Run: headless pygame with SDL's dummy video driver; simulated clock (each Clock.tick advances the game by its frame time, no real sleeping); random seed 0; keys injected as events and as key.get_pressed() state; mouse plan: one left click at the window centre at the start of phase 2, then a move to the lower-right quarter at the start of phase 3.
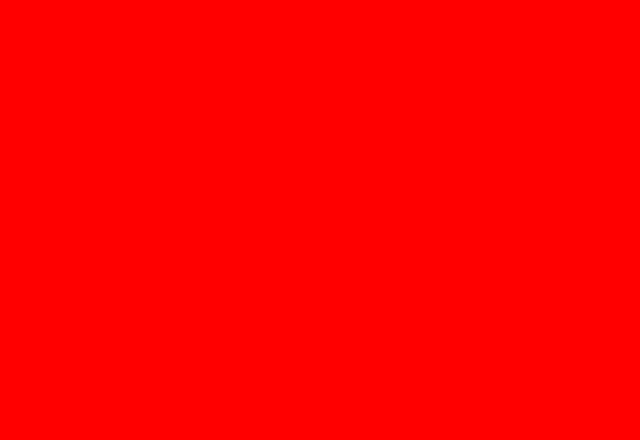
Frame 1 of 4 · flips 1–60 · no input
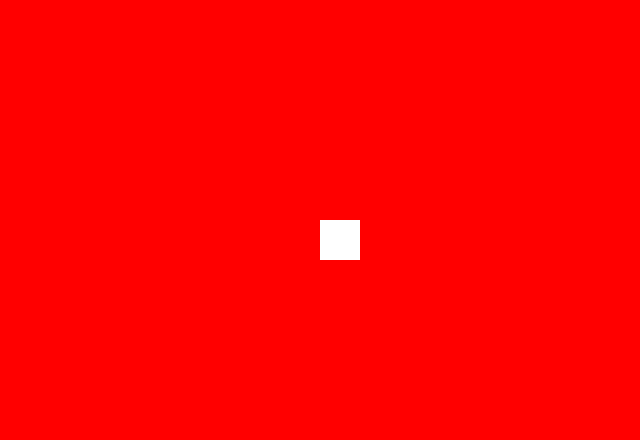
Frame 2 of 4 · flips 61–180 · clicked the window centre · tapped SPACE, RETURN · held RIGHT (→), D
Frame 3 of 4 · flips 181–300 · moved the mouse to the lower-right quarter · held DOWN (↓), S · screen unchanged from frame 2, image omitted
Frame 4 of 4 · flips 301–420 · held LEFT (←), A, UP (↑), W · screen unchanged from frame 3, image omitted

The pygame program that drew these frames:

import pygame
# try removing the box when the user types 'c'

RED = (255, 0, 0)
BLUE = (0, 0, 255)
GREEN = (0, 255, 0)
WHITE = (255, 255, 255)
BLACK = (0, 0, 0)
 
screen = pygame.display.set_mode((640, 440))
pygame.display.set_caption("My First Game")

running = True

class Box(object):
    def __init__(self, x, y, height, width, color):
        self.x = x
        self.y = y
        self.height = height
        self.width = width
        self.color = color
    
    def draw(self, screen):
        pygame.draw.rect(screen, self.color, (self.x, self.y, self.height, self.width))

my_box = None

while running:
    event = pygame.event.poll()
    screen.fill(RED)

    if my_box:
        my_box.draw(screen)

    if event.type == pygame.QUIT:
        running = False
    elif event.type == pygame.MOUSEBUTTONDOWN:
        #get the mouse position
        position = pygame.mouse.get_pos()

        my_box = Box(position[0], position[1], 40, 40, WHITE)
    elif event.type == pygame.KEYDOWN:
        if event.key == pygame.K_c:
            pass # do nothing

    pygame.display.update()
